Labelled photos from "dataset", an image-classification folder in twelcone/CS232_FinalProject. The possible labels are: bladder, breast, eye, liver, lung, pelvis.

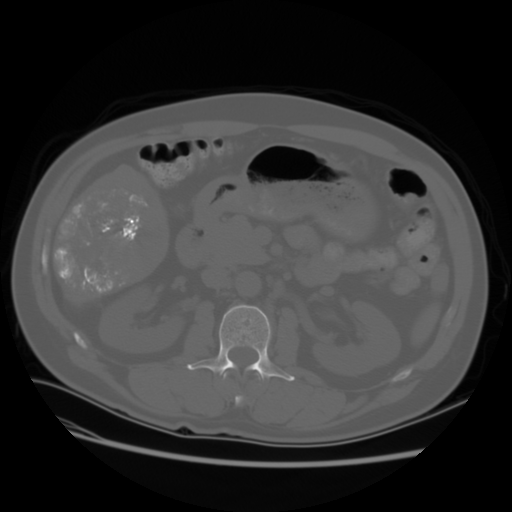
Label: liver

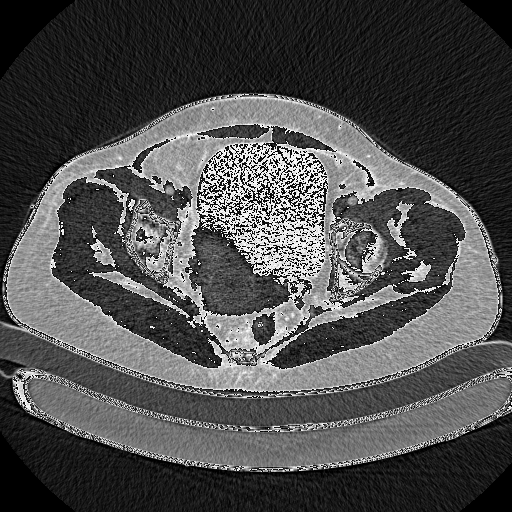
Label: pelvis

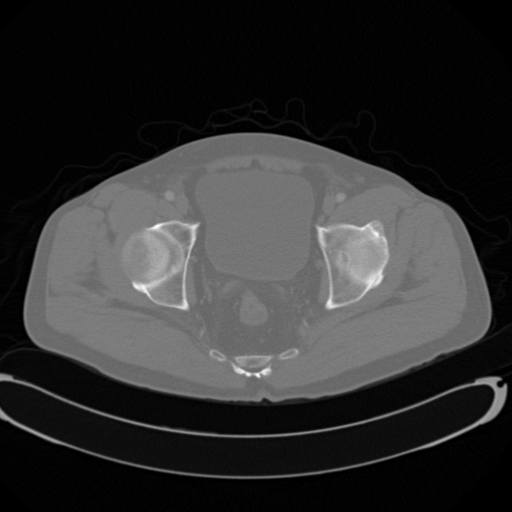
Label: pelvis

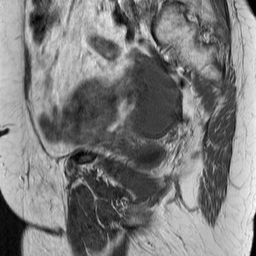
Label: bladder

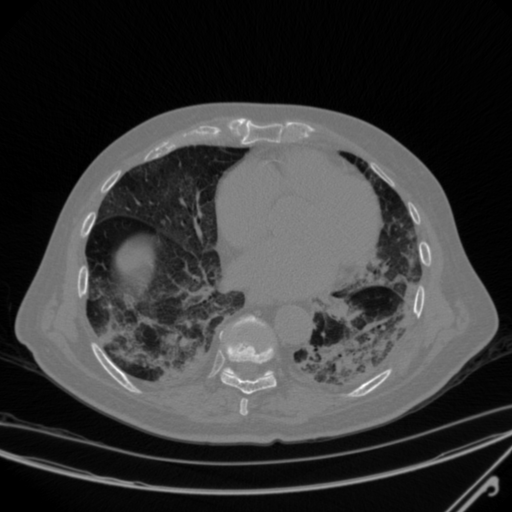
Label: lung

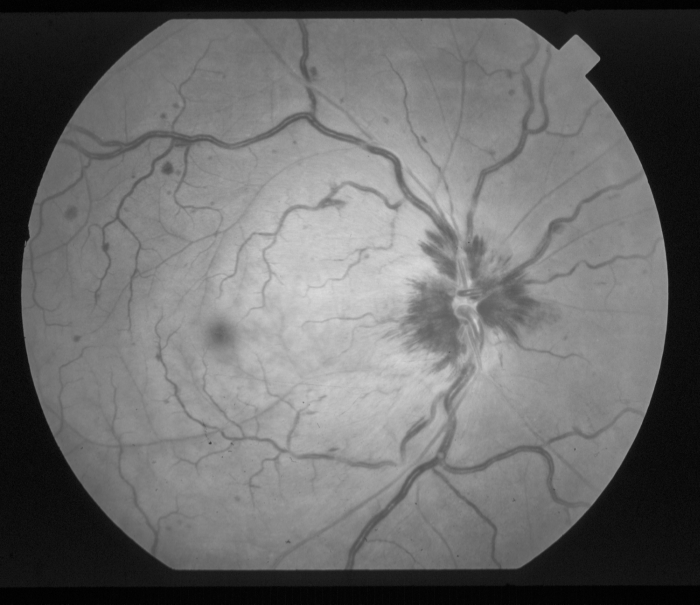
Label: eye
